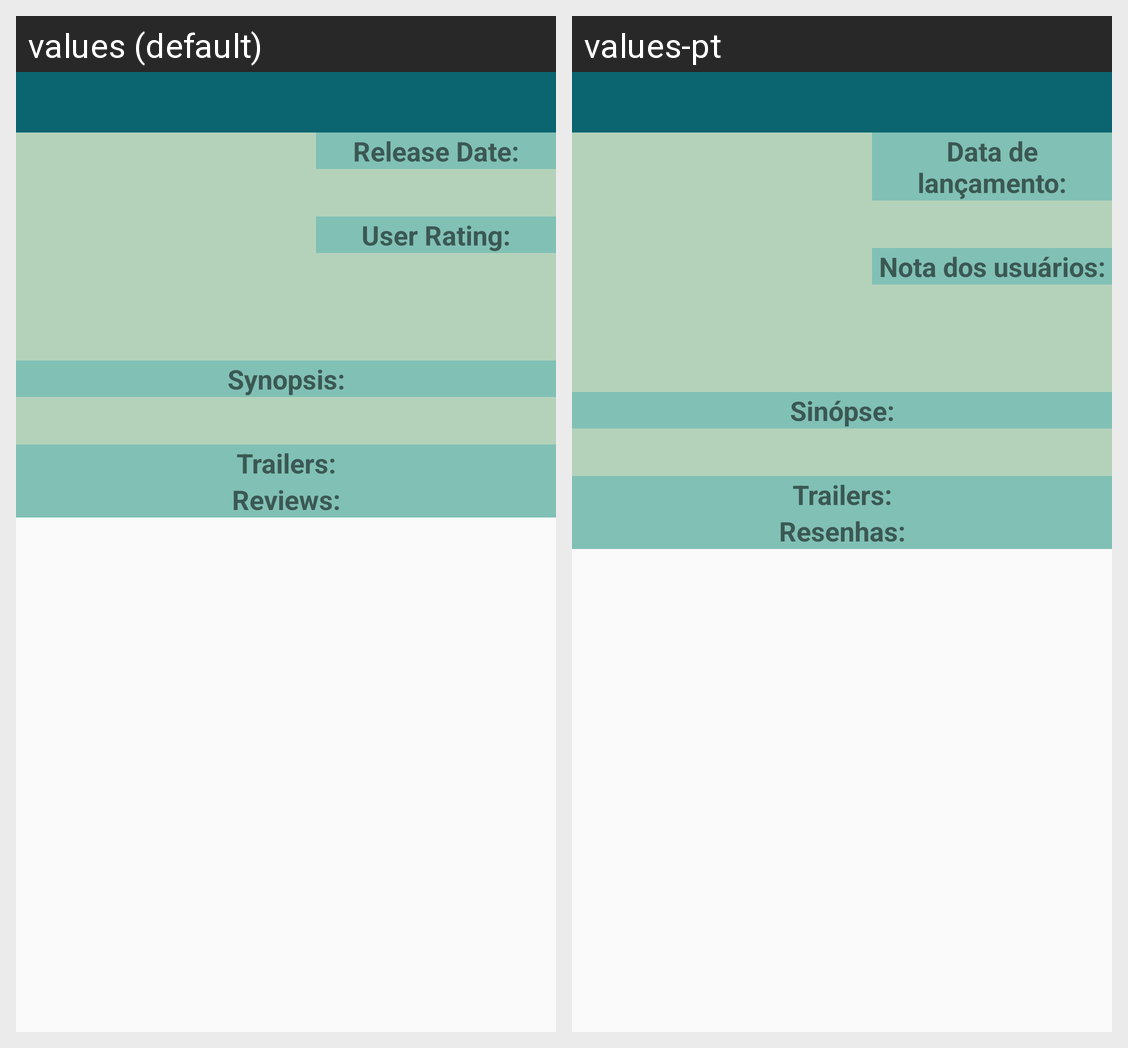

Strings drawn on this Android screen and how each of the app's shown locales translates them:
Android screen res/layout/activity_movie_details.xml rendered under 2 locales, left to right: values (default), values-pt. Device: Nexus 5 (rendered at 1080×1920; each locale shown at half size, 540×960, under a caption strip naming it); theme AppTheme.
Strings drawn on this screen, with the default value and each locale's value (text and hints the layout hard-codes, and strings that could not be matched under every locale, appear in the picture but are not listed):

details_release_date
  values: Release Date:
  values-pt: Data de lançamento:

details_rating
  values: User Rating:
  values-pt: Nota dos usuários:

details_synopsis
  values: Synopsis:
  values-pt: Sinópse:

details_trailers
  values: Trailers:
  values-pt: Trailers:

details_reviews
  values: Reviews:
  values-pt: Resenhas:
